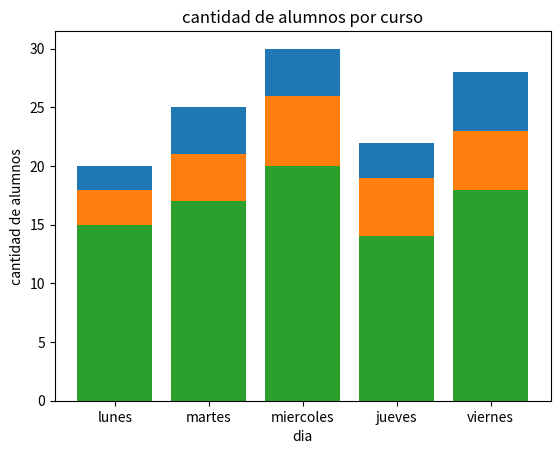

Source code (Python):
import pandas as pd
import matplotlib.pyplot as plt

data = {
    'curso A': [('lunes', 20), ('martes', 25), ('miercoles', 30), ('jueves', 22), ('viernes', 28)],
    'curso B': [('lunes', 18), ('martes', 21), ('miercoles', 26), ('jueves', 19), ('viernes', 23)],
    'curso C': [('lunes', 15), ('martes', 17), ('miercoles', 20), ('jueves', 14), ('viernes', 18)]   
}

df = pd.DataFrame(data)

for curso, datos in df.items():
    dias = [x[0] for x in datos]
    alumnos = [x[1] for x in datos]
    plt.bar(dias, alumnos, label=curso)

plt.xlabel('dia')
plt.ylabel('cantidad de alumnos')
plt.title('cantidad de alumnos por curso')
plt.legend

plt.show()